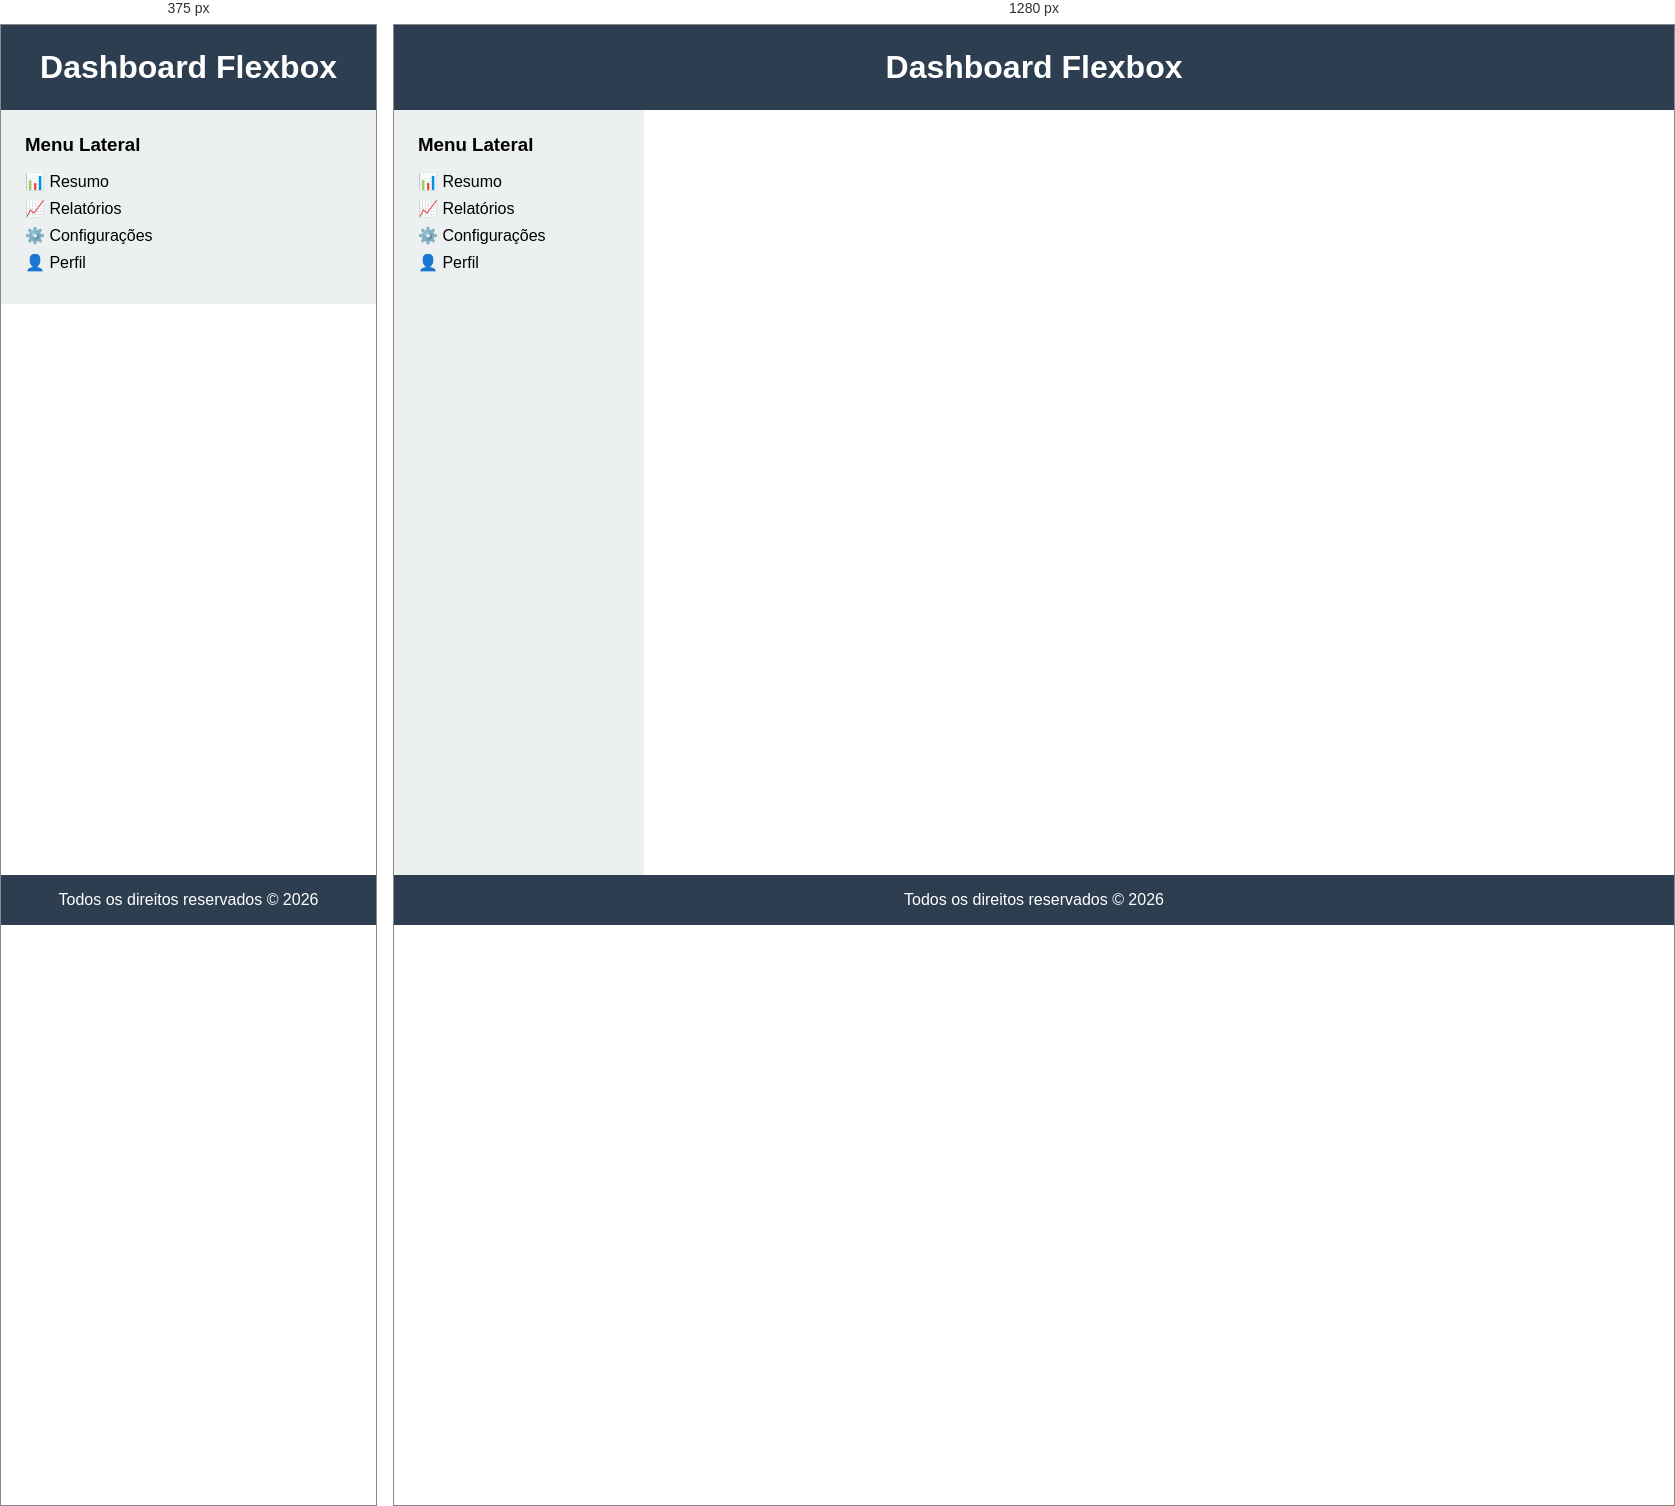
Rendered at 375 px and 1280 px, left to right.

<!-- file: FlexBox.html -->
<!DOCTYPE html>
<html lang="pt-BR">
<head>
    <meta charset="UTF-8">
    <meta name="viewport" content="width=device-width, initial-scale=1.0">
    <title>Flexbox | Layout clássico</title>
    <link rel="stylesheet" href="style.css">
</head>
<body>
    <div class="container">
        <header>
            <h1>Dashboard Flexbox</h1>
        </header>

        <div class="middle">
            <aside>
                <h3>Menu Lateral</h3>
                <ul>
                    <li>📊 Resumo</li>
                    <li>📈 Relatórios</li>
                    <li>⚙️ Configurações</li>
                    <li>👤 Perfil</li>
                </ul>
            </aside>

        </div>

        <footer>
         Todos os direitos reservados &copy; 2026
        </footer>
    </div>
</body>
</html>

/* @media block from style.css */
@media (max-width: 700px) {
    .middle {
        flex-direction: column;
    }

    aside {
        width: 100%;
    }
}